Run: headless pygame with SDL's dummy video driver; simulated clock (each Clock.tick advances the game by its frame time, no real sleeping); random seed 0; keys injected as events and as key.get_pressed() state; no mouse input.
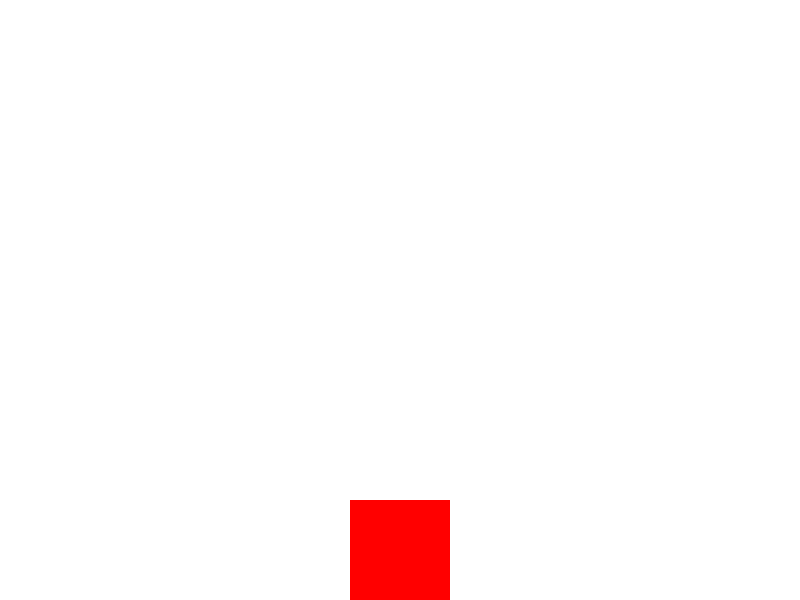
Frame 1 of 4 · flips 1–60 · no input
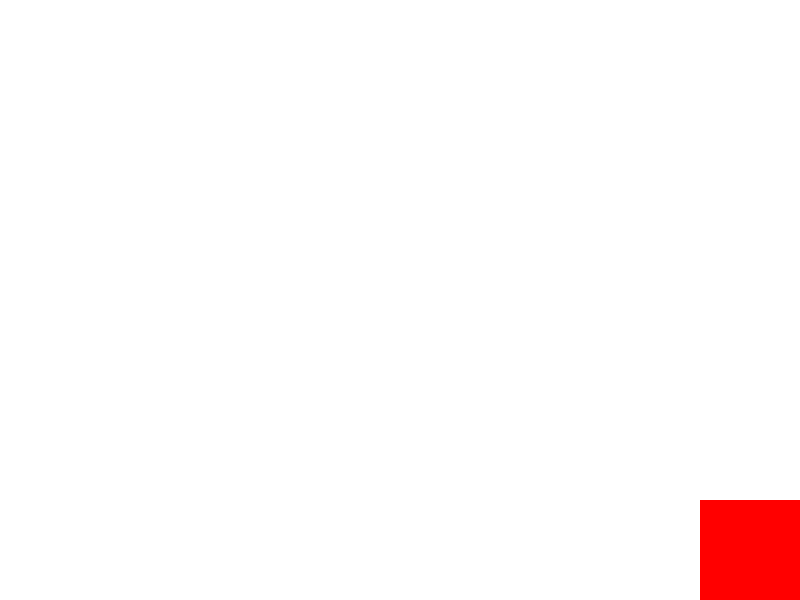
Frame 2 of 4 · flips 61–180 · tapped SPACE, RETURN · held RIGHT (→), D
Frame 3 of 4 · flips 181–300 · held DOWN (↓), S · screen unchanged from frame 2, image omitted
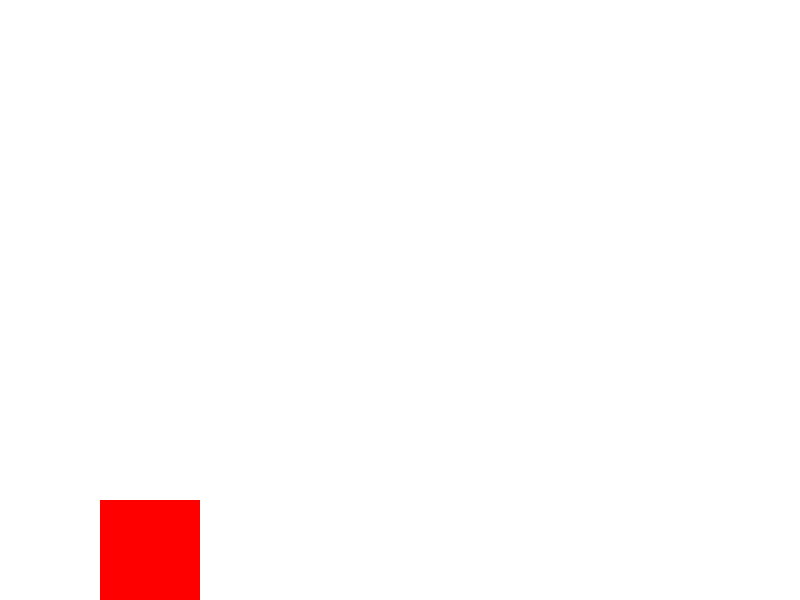
Frame 4 of 4 · flips 301–420 · held LEFT (←), A, UP (↑), W

The pygame program that drew these frames:

import pygame
pygame.init()
# Configurações da janela
pygame.display.set_caption('Jogo de física')
altura = 600
largura = 800
tela = pygame.display.set_mode((largura, altura))
clock = pygame.time.Clock()
# variaveis do jogador
posição_x = 350
posição_y = 200
largura_player = 100
altura_player = 100
velocidade = 5
#velocidade do jogador e gravidade
velocidade_x = 0
velocidade_y = 0
gravidade = 0.5
#cor do jogador
cor_jogador = (255, 0, 0)
# Loop principal do jogo
rodando = True
while rodando:
    for evento in pygame.event.get():
        if evento.type == pygame.QUIT:
            rodando = False
    # Aplicar gravidade
    velocidade_y += gravidade
    # Movimentação do jogador
    teclas = pygame.key.get_pressed()
    if teclas[pygame.K_LEFT]:
        posição_x -= velocidade
    if teclas[pygame.K_RIGHT]:
        posição_x += velocidade
    if teclas[pygame.K_SPACE]:
        velocidade_y = -10#pular
    #aplicar gravidade
    velocidade_y += gravidade
    posição_y += velocidade_y
    #impedir que o jogador saia da tela
    if posição_x < 0:
        posição_x = 0
    if posição_x > largura - largura_player:
        posição_x = largura - largura_player
    if posição_y < 0:
        posição_y = 0
    if posição_y > altura - altura_player:
        posição_y = altura - altura_player
        velocidade_y = 0
    tela.fill((255, 255, 255))
    #colisão com o chão
    if posição_y > altura - altura_player:
        posição_y = altura - altura_player
        velocidade_y = 0
    # Desenhar o jogador
    pygame.draw.rect(tela, cor_jogador, (posição_x, posição_y, largura_player, altura_player))
    pygame.display.update()
    clock.tick(60)

pygame.quit()
